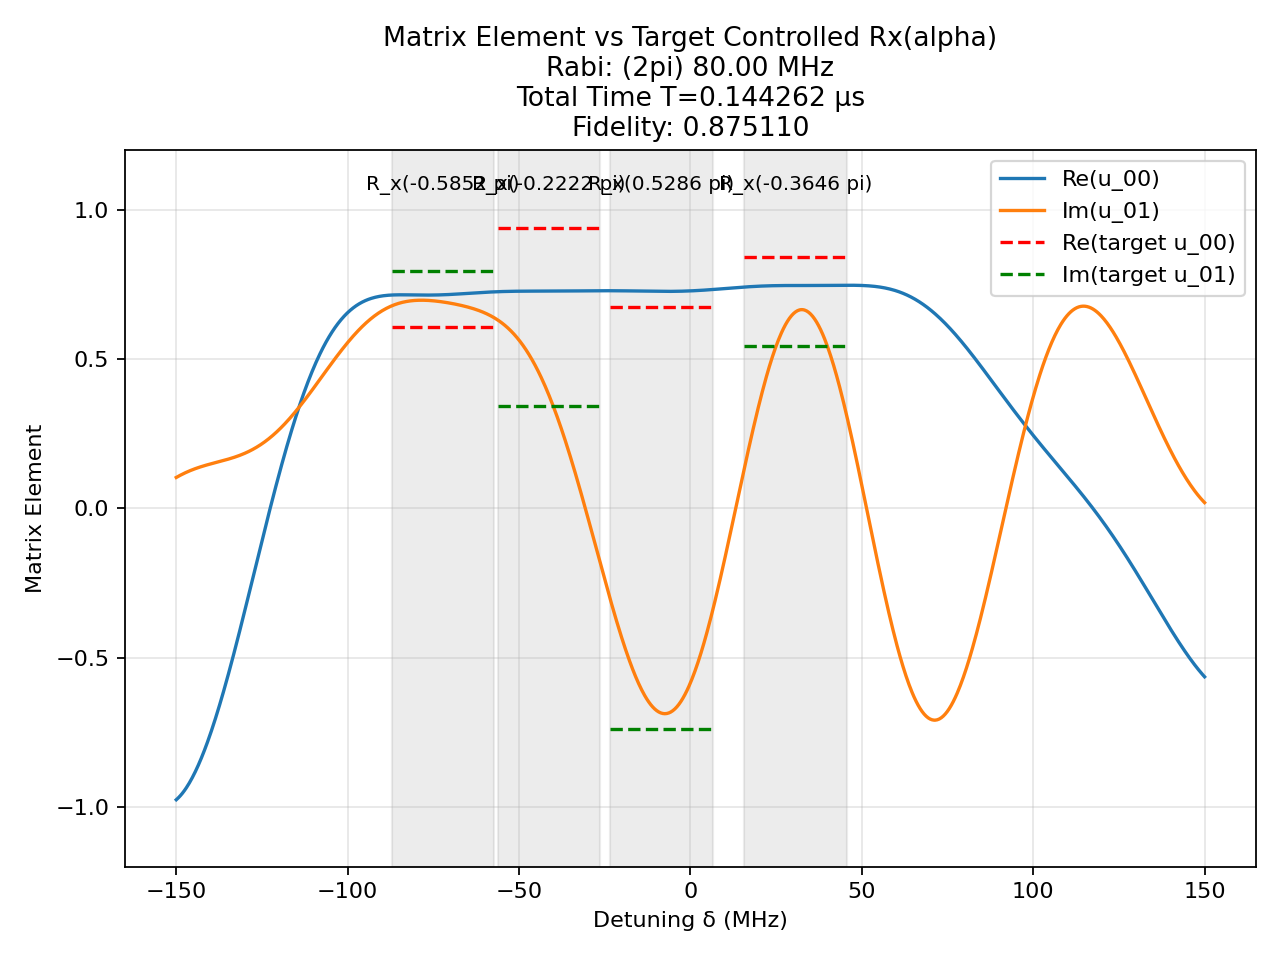

The data file committed next to this chart (first rows):
t (us), H_x (2pi MHz), H_z (2pi MHz)
0.003501, -80.0, 0.0
0.0008333, 0.0, 150.0
0.004251, -80.0, 0.0
0.0008333, 0.0, 150.0
0.0007838, 80.0, 0.0
0.0008333, 0.0, 150.0
0.002719, -80.0, 0.0
0.0008333, 0.0, 150.0
0.003285, -80.0, 0.0
0.0008333, 0.0, 150.0
0.0006713, -80.0, 0.0
0.0008333, 0.0, 150.0
0.0006723, -80.0, 0.0
0.0008333, 0.0, 150.0
0.003395, -80.0, 0.0
0.0008333, 0.0, 150.0
0.001648, -80.0, 0.0
0.0008333, 0.0, 150.0
0.0001187, -80.0, 0.0
0.0008333, 0.0, 150.0
0.003512, -80.0, 0.0
0.0008333, 0.0, 150.0
0.002056, -80.0, 0.0
0.0008333, 0.0, 150.0
0.001711, -80.0, 0.0
0.0008333, 0.0, 150.0
0.003018, -80.0, 0.0
0.0008333, 0.0, 150.0
0.001827, -80.0, 0.0
0.0008333, 0.0, 150.0
0.001887, -80.0, 0.0
0.0008333, 0.0, 150.0
0.003538, -80.0, 0.0
0.0008333, 0.0, 150.0
0.002209, -80.0, 0.0
0.0008333, 0.0, 150.0
0.001312, -80.0, 0.0
0.0008333, 0.0, 150.0
0.003039, -80.0, 0.0
0.0008333, 0.0, 150.0
0.003614, -80.0, 0.0
0.0008333, 0.0, 150.0
0.0006335, -80.0, 0.0
0.0008333, 0.0, 150.0
0.001215, -80.0, 0.0
0.0008333, 0.0, 150.0
0.003826, -80.0, 0.0
0.0008333, 0.0, 150.0
0.001402, -80.0, 0.0
0.0008333, 0.0, 150.0
7.515066478968363e-05, -80.0, 0.0
0.0008333, 0.0, 150.0
0.002686, -80.0, 0.0
0.0008333, 0.0, 150.0
0.00322, -80.0, 0.0
0.0008333, 0.0, 150.0
0.0001925, -80.0, 0.0
0.0008333, 0.0, 150.0
0.0004781, -80.0, 0.0
0.0008333, 0.0, 150.0
... 41 more rows
